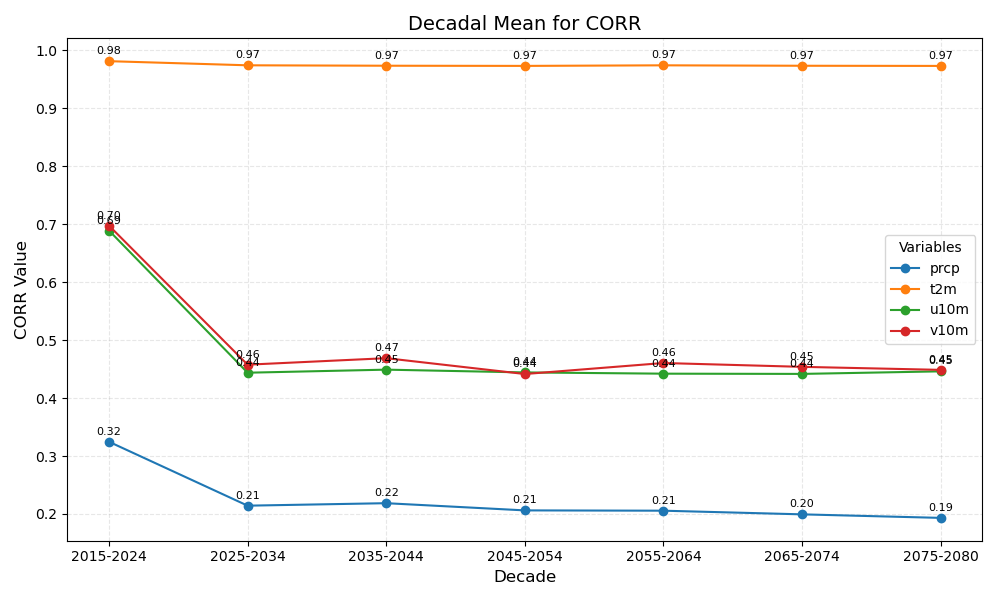

Source data for this figure (header and first rows):
year_bin	prcp	t2m	u10m	v10m
2015-2024	0.32	0.98	0.69	0.70
2025-2034	0.21	0.97	0.44	0.46
2035-2044	0.22	0.97	0.45	0.47
2045-2054	0.21	0.97	0.44	0.44
2055-2064	0.21	0.97	0.44	0.46
2065-2074	0.20	0.97	0.44	0.45
2075-2080	0.19	0.97	0.45	0.45
